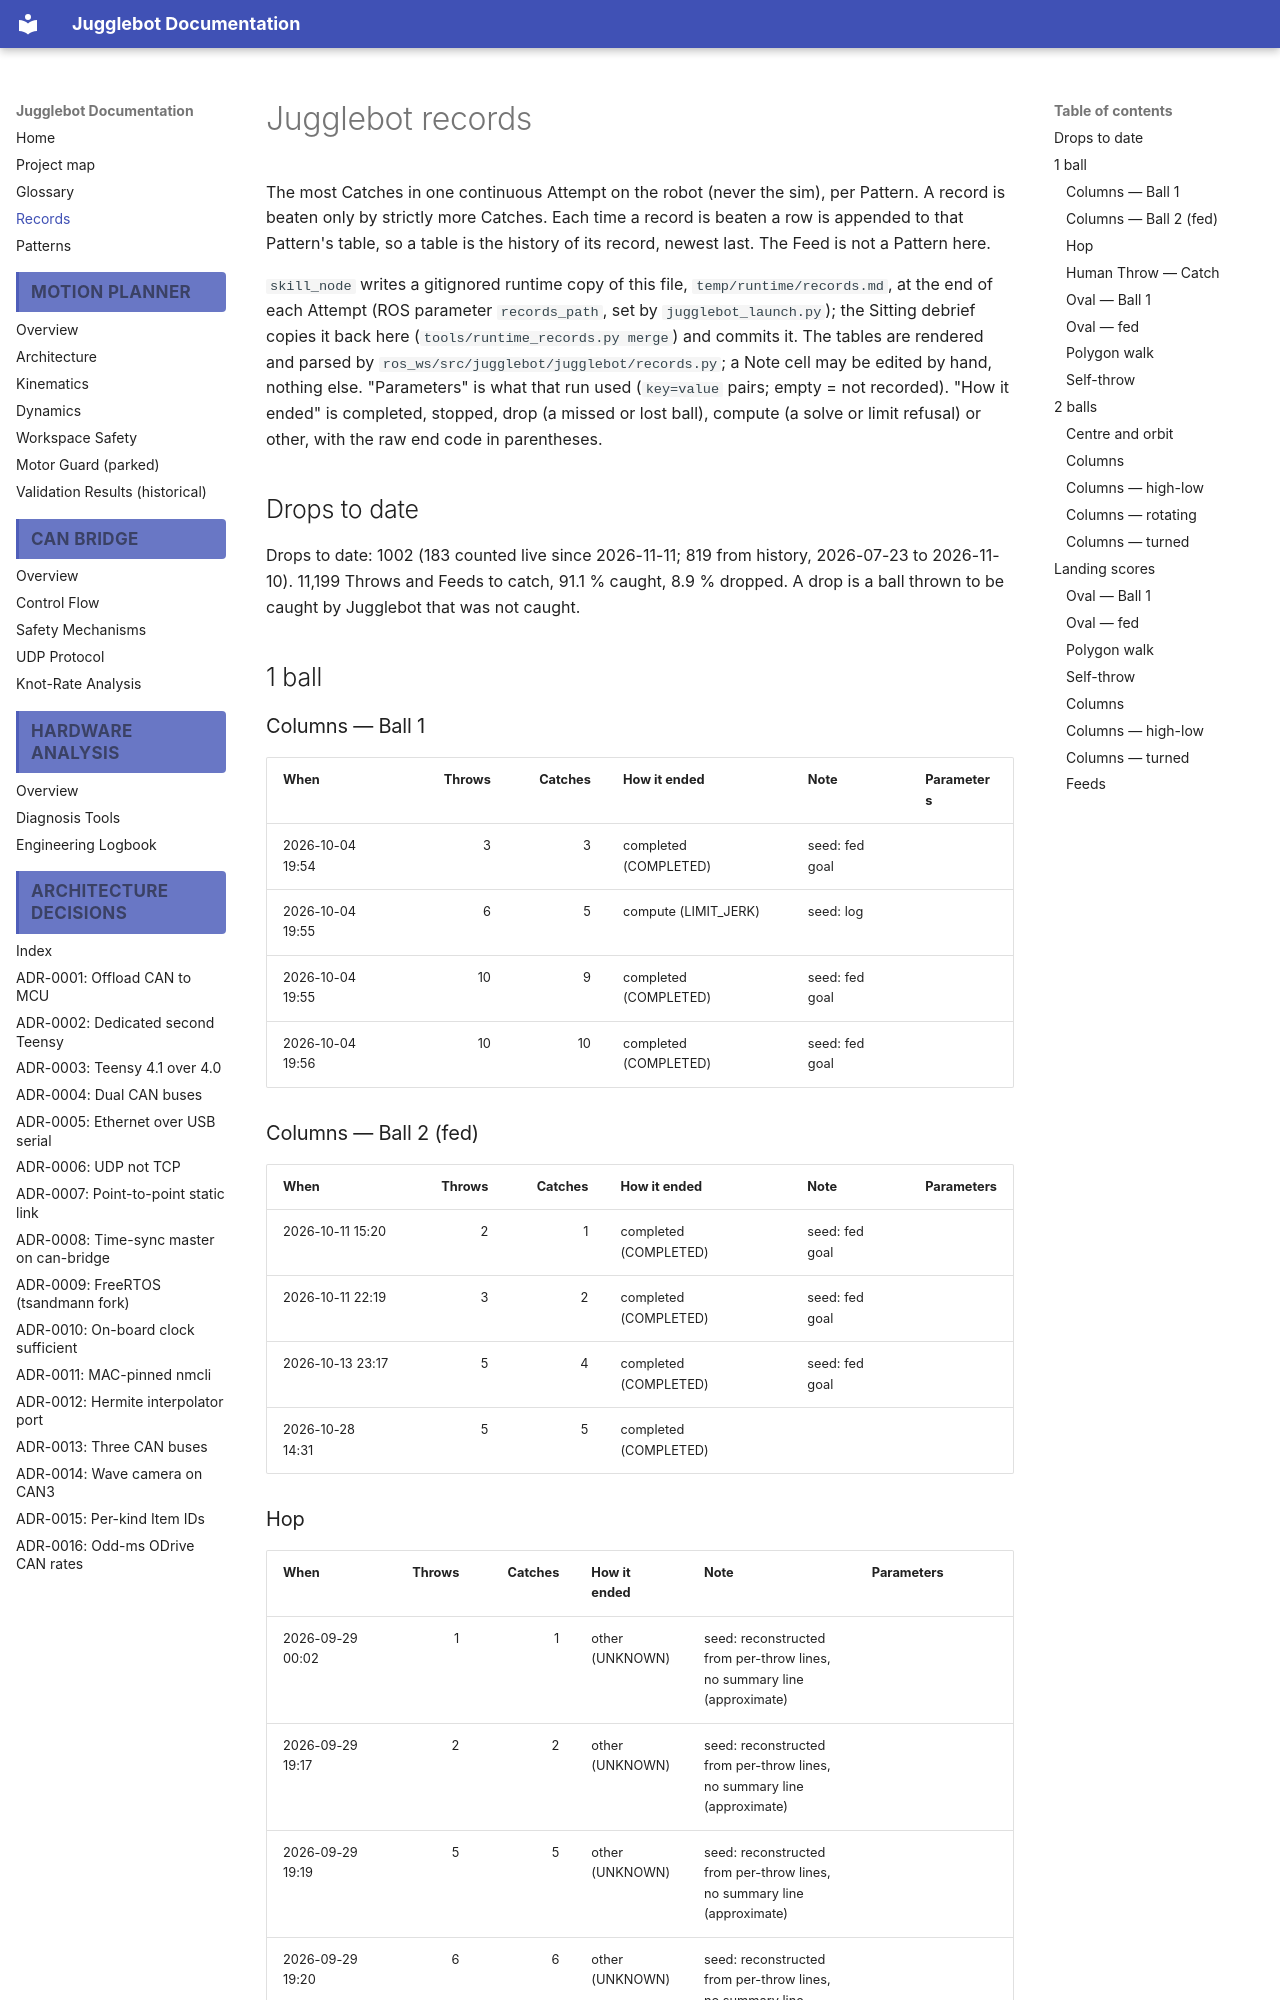

repository: Project-DeepBlue-Juggling/Jugglebot · page: records/index.html · generator: mkdocs

# Jugglebot records

<!-- jugglebot-records v2 -->

The most Catches in one continuous Attempt on the robot (never the sim), per Pattern. A record is beaten only by strictly more Catches. Each time a record is beaten a row is appended to that Pattern's table, so a table is the history of its record, newest last. The Feed is not a Pattern here.

`skill_node` writes a gitignored runtime copy of this file, `temp/runtime/records.md`, at the end of each Attempt (ROS parameter `records_path`, set by `jugglebot_launch.py`); the Sitting debrief copies it back here (`tools/runtime_records.py merge`) and commits it. The tables are rendered and parsed by `ros_ws/src/jugglebot/jugglebot/records.py`; a Note cell may be edited by hand, nothing else. "Parameters" is what that run used (`key=value` pairs; empty = not recorded). "How it ended" is completed, stopped, drop (a missed or lost ball), compute (a solve or limit refusal) or other, with the raw end code in parentheses.

## Drops to date

<!-- drops: live=183 since=2026-11-11 caught=3712 history=819 history_caught=6485 history_from=2026-07-23 history_through=2026-11-10 -->

Drops to date: 1002 (183 counted live since 2026-11-11; 819 from history, 2026-07-23 to 2026-11-10). 11,199 Throws and Feeds to catch, 91.1 % caught, 8.9 % dropped. A drop is a ball thrown to be caught by Jugglebot that was not caught.

## 1 ball

<!-- pattern: columns_1ball balls: 1 -->
### Columns — Ball 1

| When | Throws | Catches | How it ended | Note | Parameters |
|---|---:|---:|---|---|---|
| 2026-10-04 19:54 | 3 | 3 | completed (COMPLETED) | seed: fed goal |  |
| 2026-10-04 19:55 | 6 | 5 | compute (LIMIT_JERK) | seed: log |  |
| 2026-10-04 19:55 | 10 | 9 | completed (COMPLETED) | seed: fed goal |  |
| 2026-10-04 19:56 | 10 | 10 | completed (COMPLETED) | seed: fed goal |  |

<!-- pattern: columns_1ball_fed balls: 1 -->
